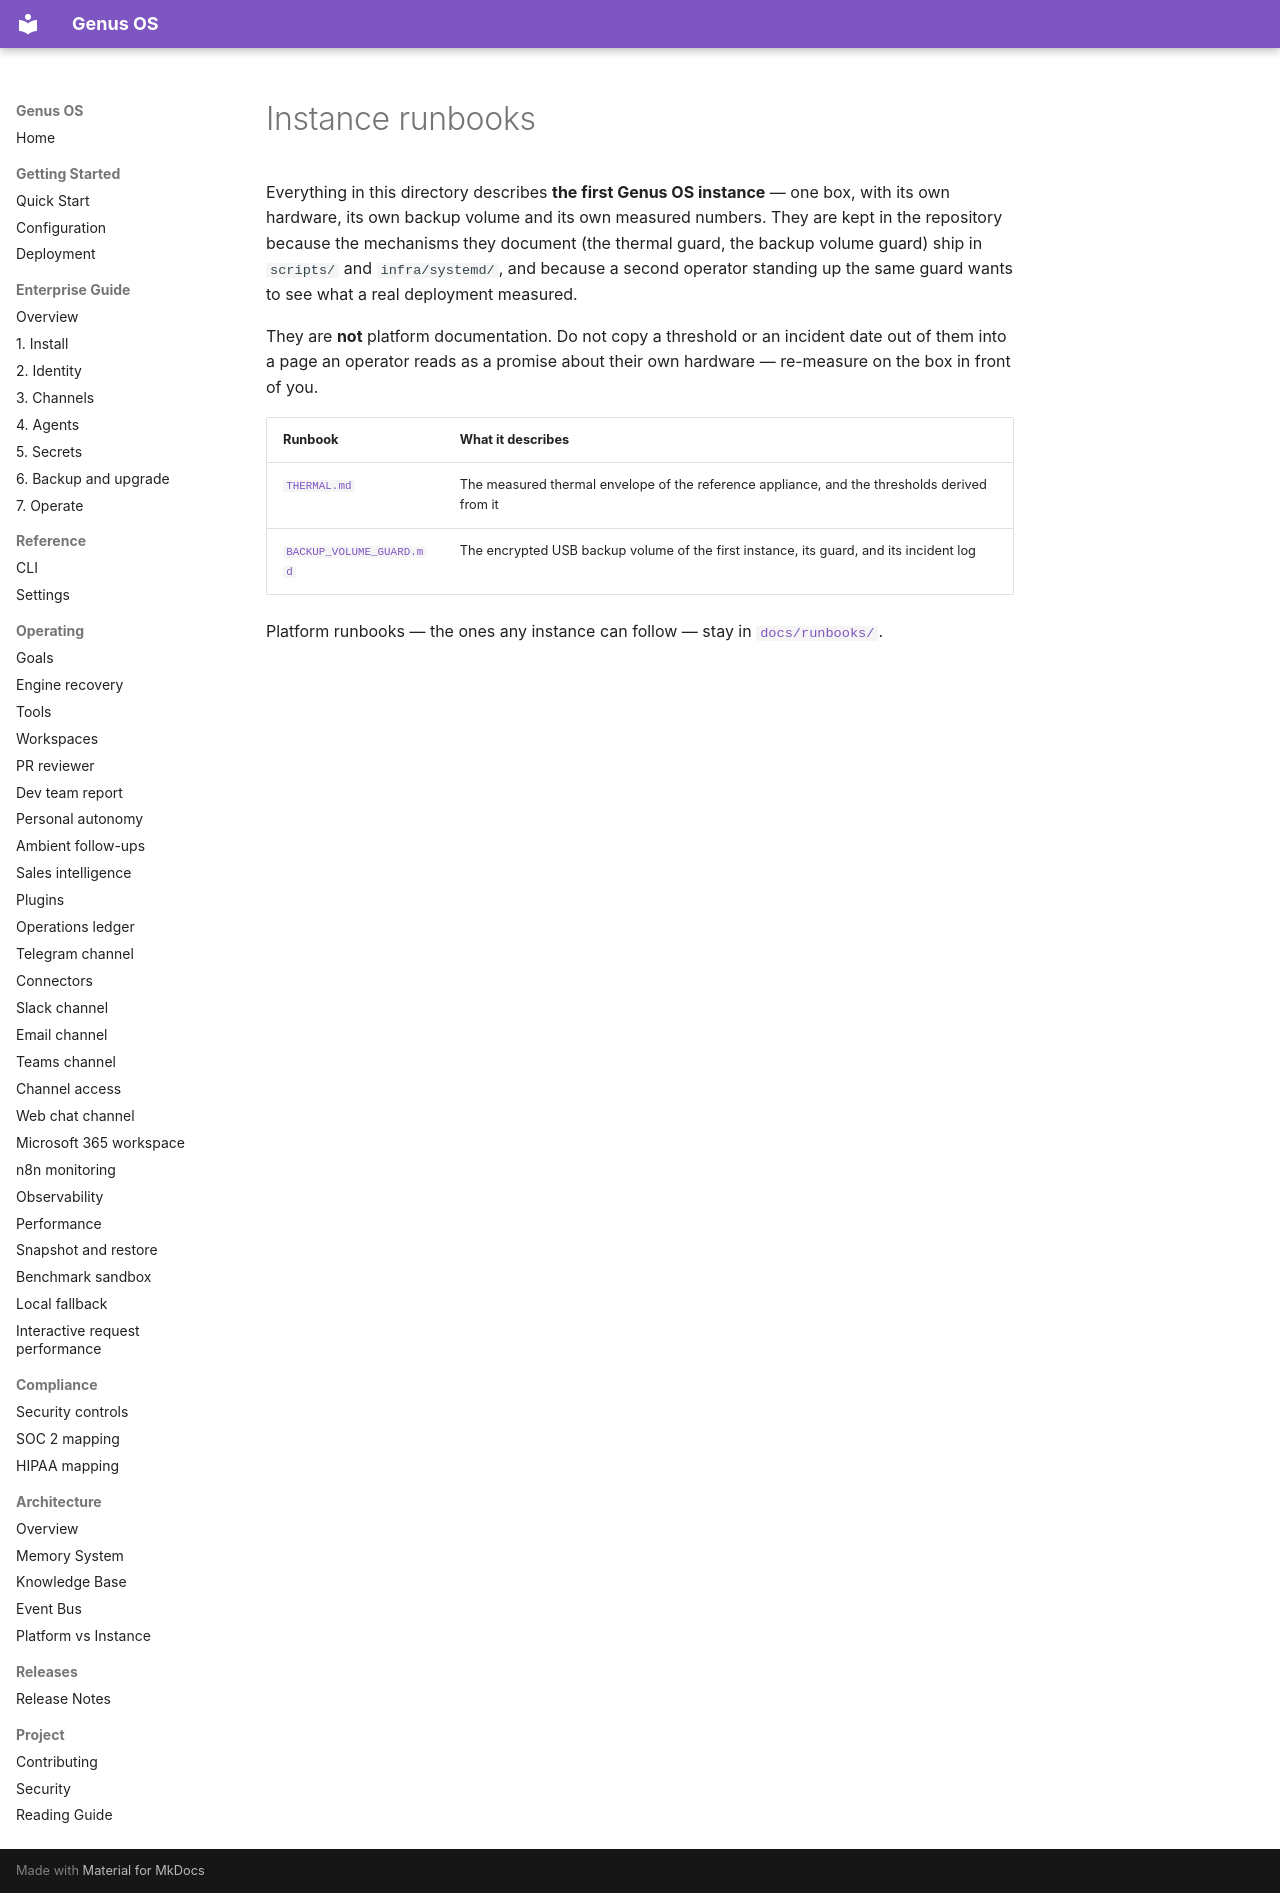

repository: Ironsail-llc/genus-os · page: instance/index.html · generator: mkdocs

# Instance runbooks

Everything in this directory describes **the first Genus OS instance** — one
box, with its own hardware, its own backup volume and its own measured
numbers. They are kept in the repository because the mechanisms they document
(the thermal guard, the backup volume guard) ship in `scripts/` and
`infra/systemd/`, and because a second operator standing up the same guard
wants to see what a real deployment measured.

They are **not** platform documentation. Do not copy a threshold or an
incident date out of them into a page an operator reads as a promise about
their own hardware — re-measure on the box in front of you.

| Runbook | What it describes |
|---------|-------------------|
| [`THERMAL.md`](THERMAL.md) | The measured thermal envelope of the reference appliance, and the thresholds derived from it |
| [`BACKUP_VOLUME_GUARD.md`](BACKUP_VOLUME_GUARD.md) | The encrypted USB backup volume of the first instance, its guard, and its incident log |

Platform runbooks — the ones any instance can follow — stay in
[`docs/runbooks/`](../runbooks/).
